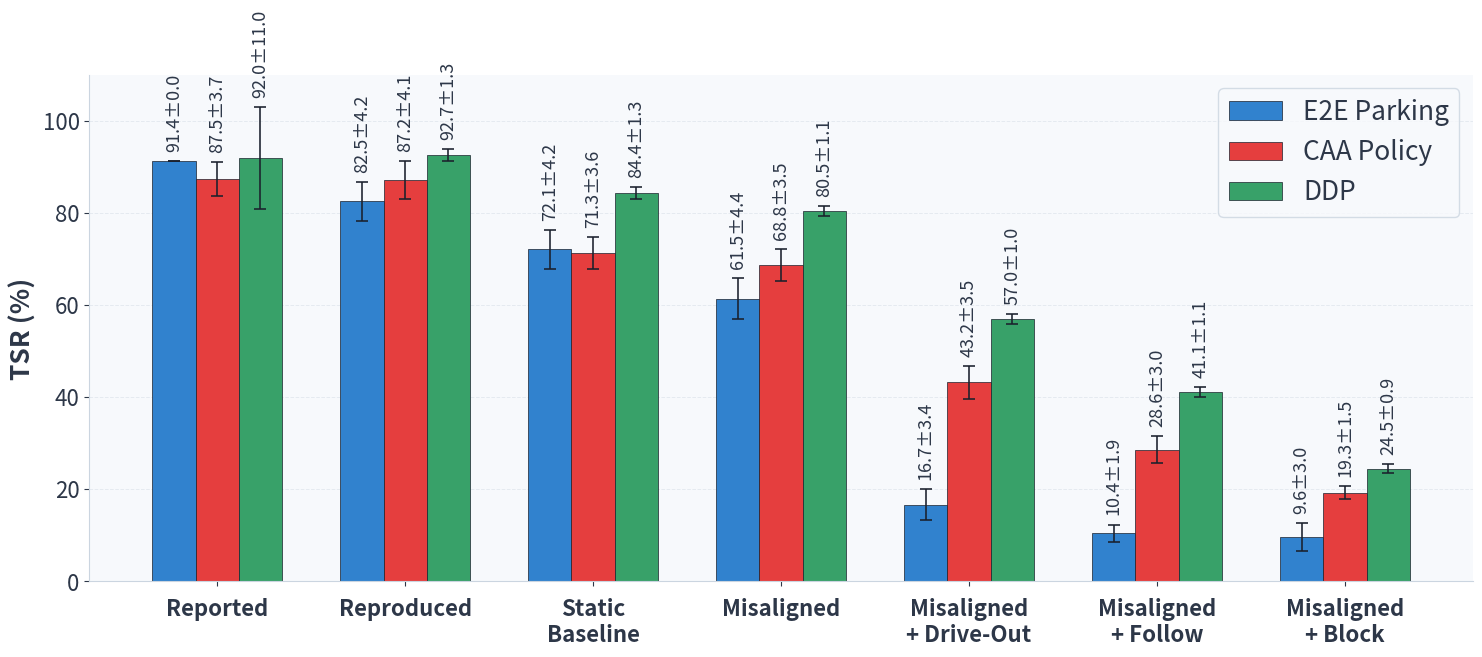
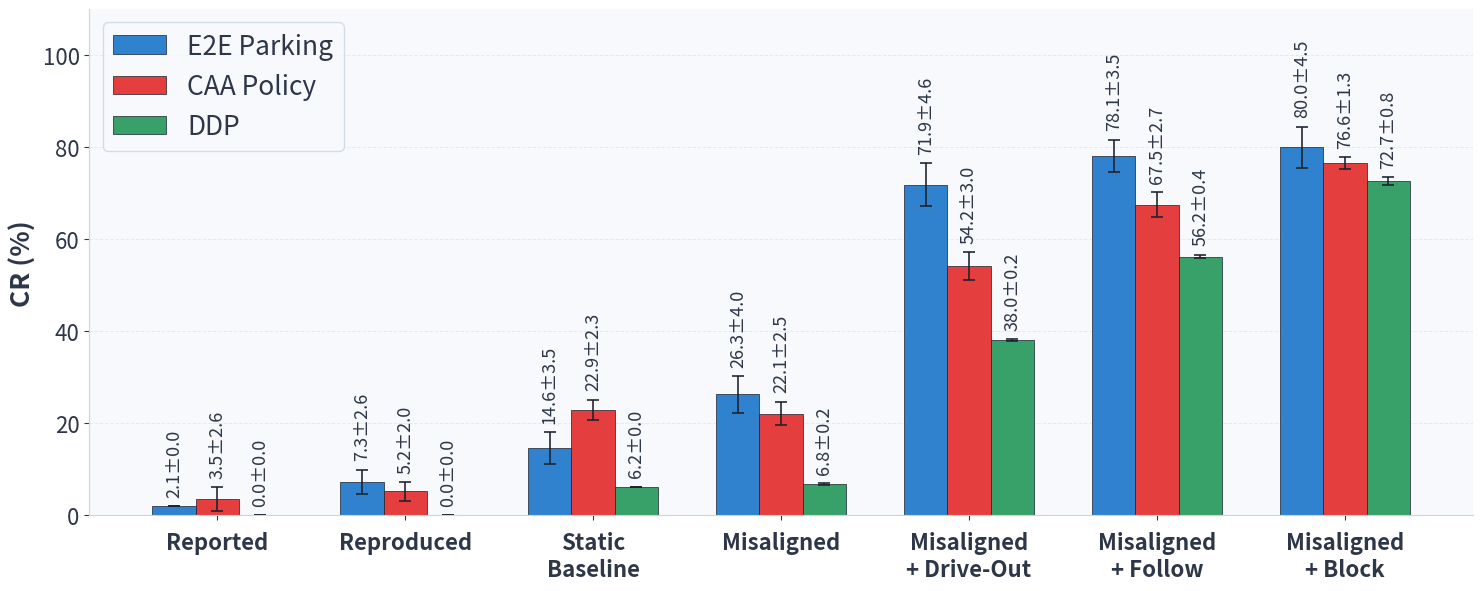

These figures' Python source, in order:
#!/usr/bin/env python3
"""
Create poster-ready DOPE benchmark graphs using the
Warm Space-Age Academic color palette.

This version saves PNG files only and plots standard deviation as error bars.

Outputs:
  - dope_tsr_with_std_warm_space_age.png
  - dope_cr_with_std_warm_space_age.png
"""

from pathlib import Path
import numpy as np
import matplotlib.pyplot as plt

# -----------------------------
# Warm Space-Age Academic palette
# -----------------------------

PALETTE = {
    "bg": "#FFFFFF",          # White
    "panel": "#F7F9FC",       # Light Gray panel
    "soft_sand": "#E2E8F0",   # Cool Gray
    "heading": "#1A202C",     # Near Black
    "text": "#2D3748",        # Dark Slate
    "grid": "#CBD5E0",        # Light Slate

    # Model colors
    "e2e": "#3182CE",         # Blue
    "caa": "#E53E3E",         # Red
    "ddp": "#38A169",         # Green
}

# -----------------------------
# Data from the paper table
# -----------------------------

SETTINGS = [
    "Reported",
    "Reproduced",
    "Static\nBaseline",
    "Misaligned",
    "Misaligned\n+ Drive-Out",
    "Misaligned\n+ Follow",
    "Misaligned\n+ Block",
]

MODELS = ["E2E Parking", "CAA Policy", "DDP"]

MODEL_COLORS = [
    PALETTE["e2e"],
    PALETTE["caa"],
    PALETTE["ddp"],
]

DATA = {
    "E2E Parking": {
        "TSR": [91.41, 82.55, 72.14, 61.46, 16.67, 10.42, 9.64],
        "TSR_std": [0.00, 4.16, 4.23, 4.42, 3.42, 1.93, 3.02],
        "CR": [2.08, 7.29, 14.58, 26.30, 71.88, 78.12, 79.95],
        "CR_std": [0.00, 2.65, 3.46, 4.01, 4.59, 3.54, 4.50],
    },
    "CAA Policy": {
        "TSR": [87.50, 87.24, 71.35, 68.75, 43.23, 28.65, 19.27],
        "TSR_std": [3.70, 4.12, 3.56, 3.53, 3.52, 3.00, 1.47],
        "CR": [3.50, 5.21, 22.92, 22.14, 54.17, 67.45, 76.56],
        "CR_std": [2.60, 2.00, 2.26, 2.55, 3.03, 2.72, 1.32],
    },
    "DDP": {
        "TSR": [92.00, 92.71, 84.38, 80.47, 57.03, 41.15, 24.48],
        "TSR_std": [11.00, 1.32, 1.27, 1.13, 1.03, 1.07, 0.95],
        "CR": [0.00, 0.00, 6.25, 6.77, 38.02, 56.25, 72.66],
        "CR_std": [0.00, 0.00, 0.00, 0.21, 0.21, 0.37, 0.77],
    },
}

# -----------------------------
# Plot helpers
# -----------------------------

def style_axis(ax, ylabel: str) -> None:
    """Apply consistent poster-style formatting to one axis."""
    ax.set_facecolor(PALETTE["panel"])
    ax.set_ylabel(ylabel, fontsize=19, fontweight="bold", color=PALETTE["text"])
    ax.set_ylim(0, 110)
    ax.set_yticks(np.arange(0, 101, 20))
    ax.grid(axis="y", linestyle="--", linewidth=0.7, alpha=0.42, color=PALETTE["grid"])
    ax.set_axisbelow(True)
    ax.tick_params(axis="x", labelsize=16, colors=PALETTE["text"], pad=8)
    ax.tick_params(axis="y", labelsize=16, colors=PALETTE["text"])

    for label in ax.get_xticklabels():
        label.set_fontweight("semibold")

    for spine in ["top", "right"]:
        ax.spines[spine].set_visible(False)
    ax.spines["left"].set_color(PALETTE["grid"])
    ax.spines["bottom"].set_color(PALETTE["grid"])


def add_bar_labels(ax, bars, values, stds, show_std_text: bool = True) -> None:
    """
    Add compact labels above error bars.

    The label format is mean±std. Labels are rotated vertically to prevent
    overlap in grouped bar charts.
    """
    for bar, value, std in zip(bars, values, stds):
        x = bar.get_x() + bar.get_width() / 2
        top = value + std
        y = min(top + 2.0, 106.5)
        label = f"{value:.1f}±{std:.1f}" if show_std_text else f"{value:.1f}"
        ax.text(
            x,
            y,
            label,
            ha="center",
            va="bottom",
            fontsize=13.0,
            color=PALETTE["text"],
            rotation=90,
            clip_on=False,
        )


def save_figure(fig, base_name: str) -> None:
    """Save a figure as PNG only."""
    png_path = f"{base_name}.png"
    fig.savefig(
        png_path,
        dpi=300,
        bbox_inches="tight",
        facecolor=fig.get_facecolor(),
    )
    print(f"Saved: {png_path}")


def plot_metric(ax, metric: str, ylabel: str, show_std_text: bool = True) -> None:
    """Plot one metric, either TSR or CR, on the given axis."""
    x = np.arange(len(SETTINGS))
    width = 0.23
    offsets = [-width, 0, width]

    for model, color, offset in zip(MODELS, MODEL_COLORS, offsets):
        values = DATA[model][metric]
        stds = DATA[model][f"{metric}_std"]
        bars = ax.bar(
            x + offset,
            values,
            width,
            label=model,
            color=color,
            edgecolor=PALETTE["heading"],
            linewidth=0.5,
            yerr=stds,
            capsize=4,
            error_kw={
                "elinewidth": 1.15,
                "capthick": 1.15,
                "ecolor": PALETTE["heading"],
            },
        )
        add_bar_labels(ax, bars, values, stds, show_std_text=show_std_text)

    style_axis(ax, ylabel)
    ax.set_xticks(x)
    ax.set_xticklabels(SETTINGS)

# -----------------------------
# Figure 1: TSR-only
# -----------------------------

def create_tsr_only_plot() -> None:
    fig, ax = plt.subplots(figsize=(15.2, 8.3))
    fig.patch.set_facecolor(PALETTE["bg"])

    plot_metric(
        ax,
        metric="TSR",
        ylabel="TSR (%)",
        show_std_text=True,
    )

    legend = ax.legend(
        loc="upper right",
        frameon=True,
        fontsize=19,
        facecolor=PALETTE["panel"],
        edgecolor=PALETTE["grid"],
    )
    for text in legend.get_texts():
        text.set_color(PALETTE["text"])

    plt.subplots_adjust(top=0.84, bottom=0.23, left=0.075, right=0.985)
    save_figure(fig, "dope_tsr_with_std_warm_space_age")
    plt.close(fig)

# -----------------------------
# Figure 2: CR-only
# -----------------------------

def create_cr_only_plot() -> None:
    fig, ax = plt.subplots(figsize=(15.2, 8.3))
    fig.patch.set_facecolor(PALETTE["bg"])

    plot_metric(
        ax,
        metric="CR",
        ylabel="CR (%)",
        show_std_text=True,
    )

    legend = ax.legend(
        loc="upper left",
        frameon=True,
        fontsize=19,
        facecolor=PALETTE["panel"],
        edgecolor=PALETTE["grid"],
    )
    for text in legend.get_texts():
        text.set_color(PALETTE["text"])

    plt.subplots_adjust(top=0.84, bottom=0.23, left=0.075, right=0.985)
    save_figure(fig, "dope_cr_with_std_warm_space_age")
    plt.close(fig)

# -----------------------------
# Main
# -----------------------------

def main() -> None:
    create_tsr_only_plot()
    create_cr_only_plot()


if __name__ == "__main__":
    main()
